Run: headless pygame with SDL's dummy video driver; simulated clock (each Clock.tick advances the game by its frame time, no real sleeping); random seed 0; keys injected as events and as key.get_pressed() state; mouse plan: one left click at the window centre at the start of phase 2, then a move to the lower-right quarter at the start of phase 3; restart key R tapped at the start of phases 3 and 4.
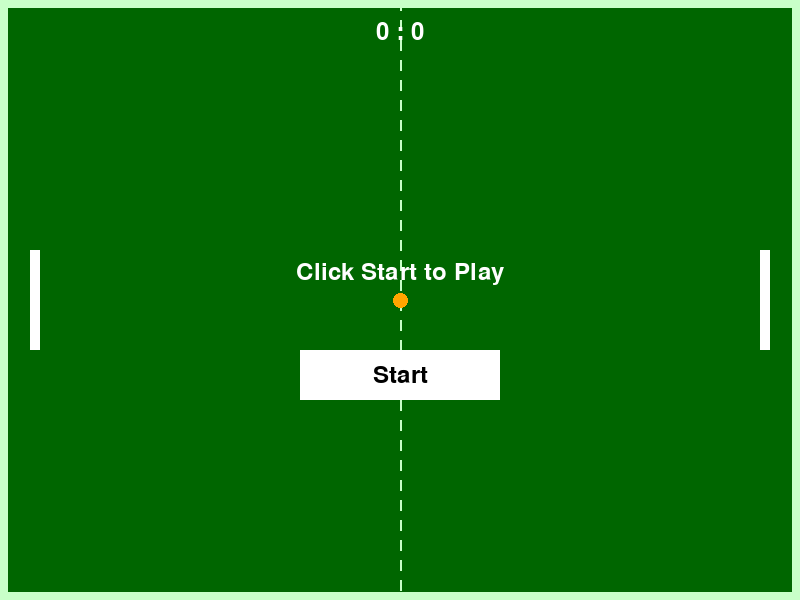
Frame 1 of 4 · flips 1–60 · no input
Frame 2 of 4 · flips 61–180 · clicked the window centre · tapped SPACE, RETURN · held RIGHT (→), D · screen unchanged from frame 1, image omitted
Frame 3 of 4 · flips 181–300 · moved the mouse to the lower-right quarter · tapped R · held DOWN (↓), S · screen unchanged from frame 2, image omitted
Frame 4 of 4 · flips 301–420 · tapped R · held LEFT (←), A, UP (↑), W · screen unchanged from frame 3, image omitted

The pygame program that drew these frames:

import pygame
import sys

# Initialize Pygame
pygame.init()

# Constants
WIDTH, HEIGHT = 800, 600
WHITE = (255, 255, 255)
BLACK = (0, 0, 0)
GREEN = (0, 102, 0)
TABLE_LINE = (200, 255, 200)
ORANGE = (255, 165, 0)
PLAYER_WIDTH, PLAYER_HEIGHT = 10, 100
BALL_SIZE = 15
FPS = 60

# Setup display
screen = pygame.display.set_mode((WIDTH, HEIGHT))
pygame.display.set_caption("Pong Game")

# Paddle and Ball positions
player_paddle = pygame.Rect(30, HEIGHT // 2 - PLAYER_HEIGHT // 2, PLAYER_WIDTH, PLAYER_HEIGHT)
ai_paddle = pygame.Rect(WIDTH - 40, HEIGHT // 2 - PLAYER_HEIGHT // 2, PLAYER_WIDTH, PLAYER_HEIGHT)
ball = pygame.Rect(WIDTH // 2 - BALL_SIZE // 2, HEIGHT // 2 - BALL_SIZE // 2, BALL_SIZE, BALL_SIZE)
ball_speed_x, ball_speed_y = 5, 5

start_button = pygame.Rect(WIDTH // 2 - 100, HEIGHT // 2 + 50, 200, 50)

# Score tracking
player_score = 0
ai_score = 0
font = pygame.font.SysFont(None, 36)
game_over_font = pygame.font.SysFont(None, 72)

# Game state flags
game_started = False
game_over = False
fast_shot_active = False
fast_shot_timer = 0


def draw_score():
    score_text = font.render(f"{player_score} : {ai_score}", True, WHITE)
    screen.blit(score_text, (WIDTH // 2 - score_text.get_width() // 2, 20))


def check_game_over():
    global game_over
    if (player_score == 7 and ai_score == 0) or (ai_score == 7 and player_score == 0):
        game_over = True
    if (player_score >= 11 and ai_score < 10) or (ai_score >= 11 and player_score < 10):
        game_over = True


def reset_game():
    global player_score, ai_score, game_over, game_started, ball_speed_x, ball_speed_y, fast_shot_active, fast_shot_timer
    player_score = 0
    ai_score = 0
    game_over = False
    game_started = False
    ball.x, ball.y = WIDTH // 2 - BALL_SIZE // 2, HEIGHT // 2 - BALL_SIZE // 2
    ball_speed_x, ball_speed_y = 5, 5
    fast_shot_active = False
    fast_shot_timer = 0


def display_winner():
    if player_score > ai_score:
        winner_text = game_over_font.render("Player Wins!", True, WHITE)
    else:
        winner_text = game_over_font.render("AI Wins!", True, WHITE)
    screen.blit(winner_text, (WIDTH // 2 - winner_text.get_width() // 2, HEIGHT // 2 - winner_text.get_height() // 2 - 40))


def draw_table():
    screen.fill(GREEN)
    pygame.draw.rect(screen, TABLE_LINE, (0, 0, WIDTH, HEIGHT), 8)
    for y in range(0, HEIGHT, 20):
        pygame.draw.line(screen, TABLE_LINE, (WIDTH // 2, y), (WIDTH // 2, y + 10), 2)


# Game loop
clock = pygame.time.Clock()
while True:
    for event in pygame.event.get():
        if event.type == pygame.QUIT:
            pygame.quit()
            sys.exit()

        if event.type == pygame.MOUSEBUTTONDOWN:
            if not game_over and start_button.collidepoint(event.pos):
                game_started = True

        if event.type == pygame.KEYDOWN:
            if event.key == pygame.K_r and game_over:
                reset_game()

    if game_started and not game_over:
        keys = pygame.key.get_pressed()
        if keys[pygame.K_UP] and player_paddle.top > 0:
            player_paddle.y -= 5
        if keys[pygame.K_DOWN] and player_paddle.bottom < HEIGHT:
            player_paddle.y += 5
        if keys[pygame.K_SPACE] and not fast_shot_active:
            fast_shot_active = True
            fast_shot_timer = 60  # 1 second at 60 FPS

        if ai_paddle.centery < ball.centery and ai_paddle.bottom < HEIGHT:
            ai_paddle.y += 4
        if ai_paddle.centery > ball.centery and ai_paddle.top > 0:
            ai_paddle.y -= 4

        # Ball movement with fast shot
        speed_x = ball_speed_x * 2 if fast_shot_active else ball_speed_x
        ball.x += speed_x
        ball.y += ball_speed_y

        if ball.top <= 0 or ball.bottom >= HEIGHT:
            ball_speed_y = -ball_speed_y

        # Ball collision with paddles
        if ball.colliderect(player_paddle):
            # Spin effect
            relative_intersect_y = (player_paddle.centery - ball.centery)
            normalized_relative_intersection_y = relative_intersect_y / (PLAYER_HEIGHT / 2)
            ball_speed_y = -normalized_relative_intersection_y * 7
            ball_speed_x = -ball_speed_x
        elif ball.colliderect(ai_paddle):
            ball_speed_x = -ball_speed_x

        if ball.left <= 0:
            ai_score += 1
            ball.x, ball.y = WIDTH // 2 - BALL_SIZE // 2, HEIGHT // 2 - BALL_SIZE // 2
            ball_speed_x = -ball_speed_x
            fast_shot_active = False
            fast_shot_timer = 0
        if ball.right >= WIDTH:
            player_score += 1
            ball.x, ball.y = WIDTH // 2 - BALL_SIZE // 2, HEIGHT // 2 - BALL_SIZE // 2
            ball_speed_x = -ball_speed_x
            fast_shot_active = False
            fast_shot_timer = 0

        # Update fast shot timer
        if fast_shot_active:
            fast_shot_timer -= 1
            if fast_shot_timer <= 0:
                fast_shot_active = False

        check_game_over()

    draw_table()
    pygame.draw.rect(screen, WHITE, player_paddle)
    pygame.draw.rect(screen, WHITE, ai_paddle)
    pygame.draw.ellipse(screen, ORANGE, ball)
    draw_score()

    if not game_started and not game_over:
        start_text = font.render("Click Start to Play", True, WHITE)
        screen.blit(start_text, (WIDTH // 2 - start_text.get_width() // 2, HEIGHT // 2 - 40))

    if not game_over:
        button_text = font.render("Start", True, BLACK)
        pygame.draw.rect(screen, WHITE, start_button)
        screen.blit(button_text, (start_button.centerx - button_text.get_width() // 2,
                                  start_button.centery - button_text.get_height() // 2))

    if game_over:
        display_winner()
        info_text = font.render("Press R to Play Again", True, WHITE)
        screen.blit(info_text, (WIDTH // 2 - info_text.get_width() // 2, HEIGHT // 2 + 50))

    pygame.display.flip()
    clock.tick(FPS)
